Photos from the image-classification dataset "transformed_dataset" in the GitHub repository kay-16/CSC173-DeepCV-Reambonanza. Its 4 classes are: dangerous, extremely dangerous, safe, slightly risky.

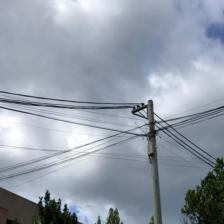
Label: safe

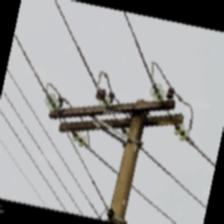
Label: safe

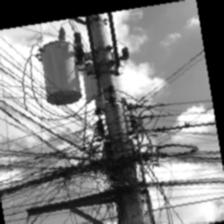
Label: dangerous

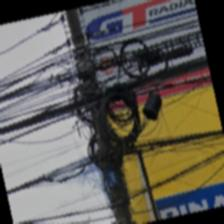
Label: dangerous

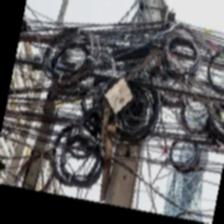
Label: extremely dangerous

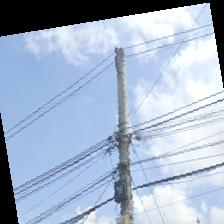
Label: slightly risky
